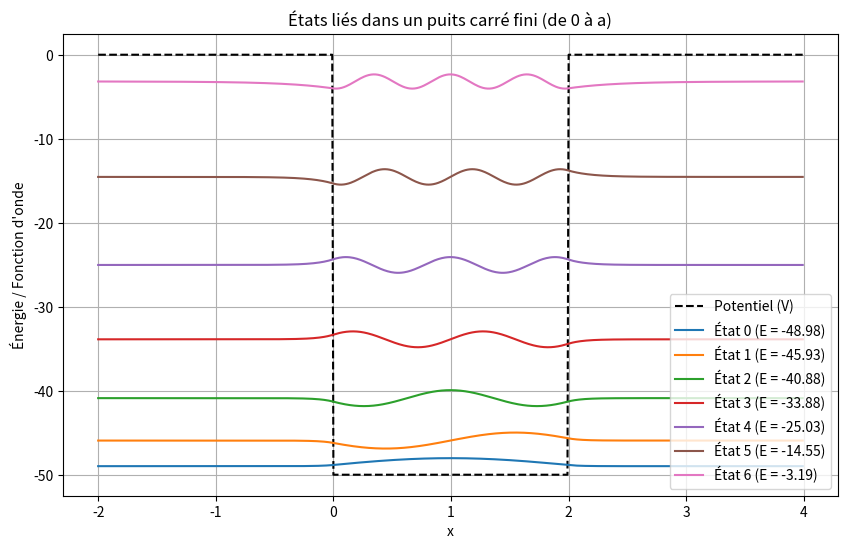

The script that saved this image:
import numpy as np
import matplotlib.pyplot as plt

# Constantes physiques
ħ = 1        # Constante de Planck réduite (unités naturelles)
m = 1        # Masse réduite (unités naturelles)

# Paramètres du puits
a = 2.0      # Largeur du puits : de x = 0 à x = a
V0 = -50.0   # Profondeur du puits (doit être négatif)

# Discrétisation de l'espace
dx = 0.01
x = np.arange(-a, 2*a, dx)  # Espace autour du puits
nx = len(x)

# Potentiel : V = V0 entre 0 et a, 0 ailleurs
V = np.zeros(nx)
V[(x >= 0) & (x <= a)] = V0

# Matrice Hamiltonienne (méthode des différences finies)
diag = np.full(nx, -2.0)
off_diag = np.ones(nx - 1)
H = -(ħ**2)/(2*m*dx**2) * (
        np.diag(diag) +
        np.diag(off_diag, 1) +
        np.diag(off_diag, -1)
    ) + np.diag(V)

# Diagonalisation de l'Hamiltonien
E, psi = np.linalg.eigh(H)

# Extraction des états liés (E < 0)
bound_indices = np.where(E < 0)[0]
E_bound = E[bound_indices]
psi_bound = psi[:, bound_indices]

# Normalisation des fonctions d'onde
for i in range(len(E_bound)):
    norm = np.sqrt(np.sum(np.abs(psi_bound[:, i])**2) * dx)
    psi_bound[:, i] /= norm

# Affichage
plt.figure(figsize=(10, 6))
plt.plot(x, V, 'k--', label="Potentiel (V)")

for i in range(len(E_bound)):
    plt.plot(x, psi_bound[:, i] + E_bound[i], label=f"État {i} (E = {E_bound[i]:.2f})")

plt.title("États liés dans un puits carré fini (de 0 à a)")
plt.xlabel("x")
plt.ylabel("Énergie / Fonction d'onde")
plt.legend(loc="lower right")
plt.grid(True)
plt.show()